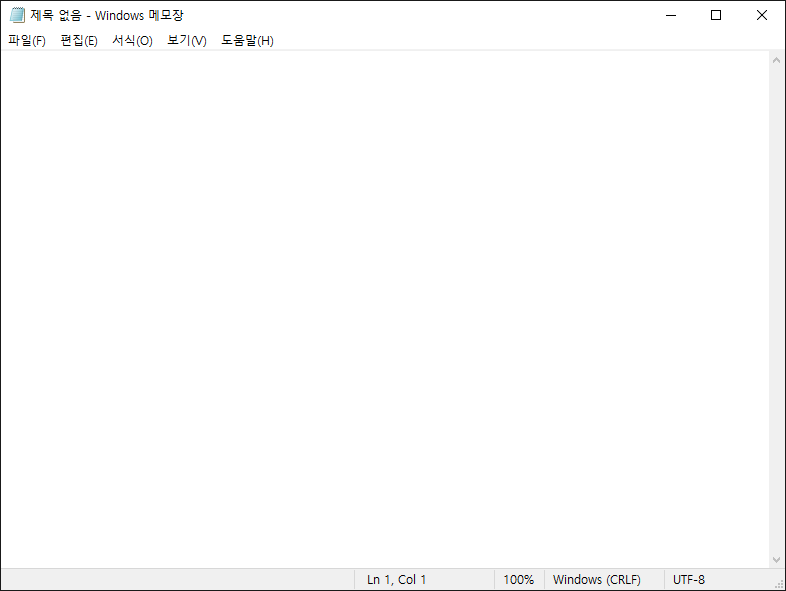
Workflow: 07_ControlFlow

Step 1: Use Application: 제목 없음 - Windows 메모장 on the element in window '*메모장' (notepad.exe)

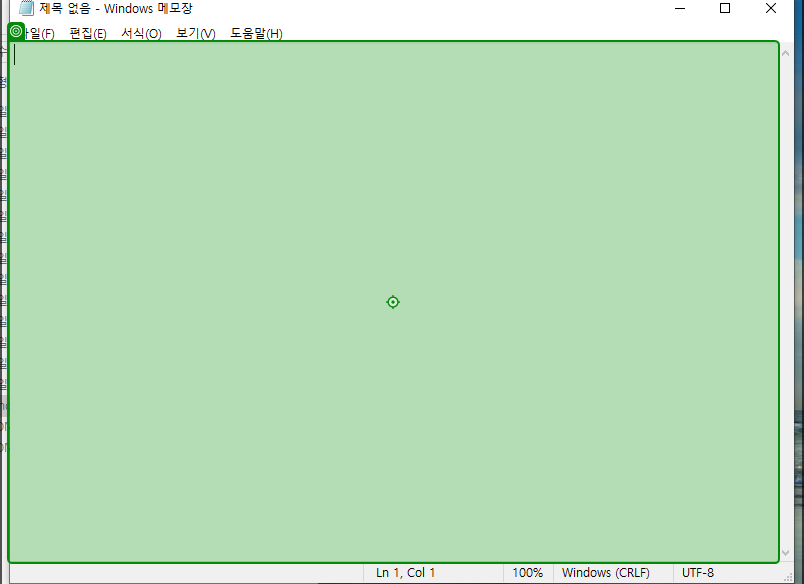
Step 2: type "1111" into 'editable text 텍스트 편집'

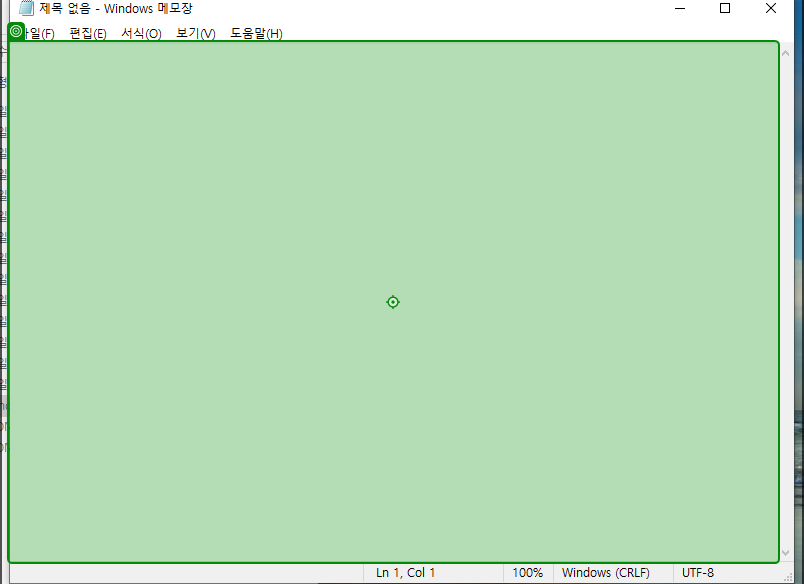
Step 3: type "2222" into 'editable text 텍스트 편집'

Step 4: type "3333" into 'editable text 텍스트 편집' (same screen as step 3)